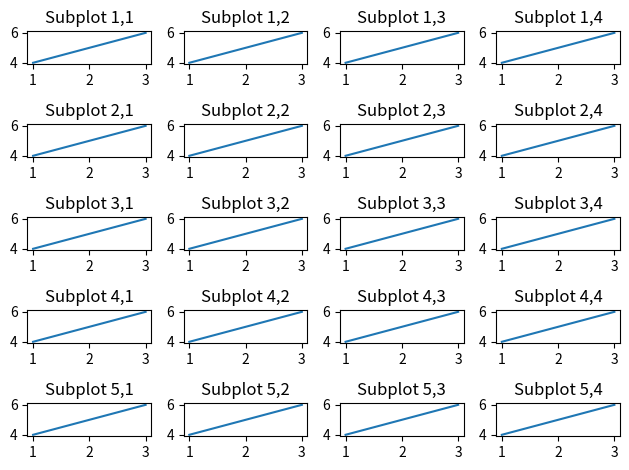

Here is the Python script that generated this plot:
import matplotlib.pyplot as plt

# Create a figure with 20 subplots arranged in a 5x4 grid
fig, ax = plt.subplots(nrows=5, ncols=4)

# Iterate over the subplots
for i in range(5):
    for j in range(4):
        # Plot something on each subplot
        ax[i, j].plot([1, 2, 3], [4, 5, 6])
        ax[i, j].set_title(f'Subplot {i+1},{j+1}')

# Adjust the spacing between subplots
plt.tight_layout()

# Display the figure
plt.show()
